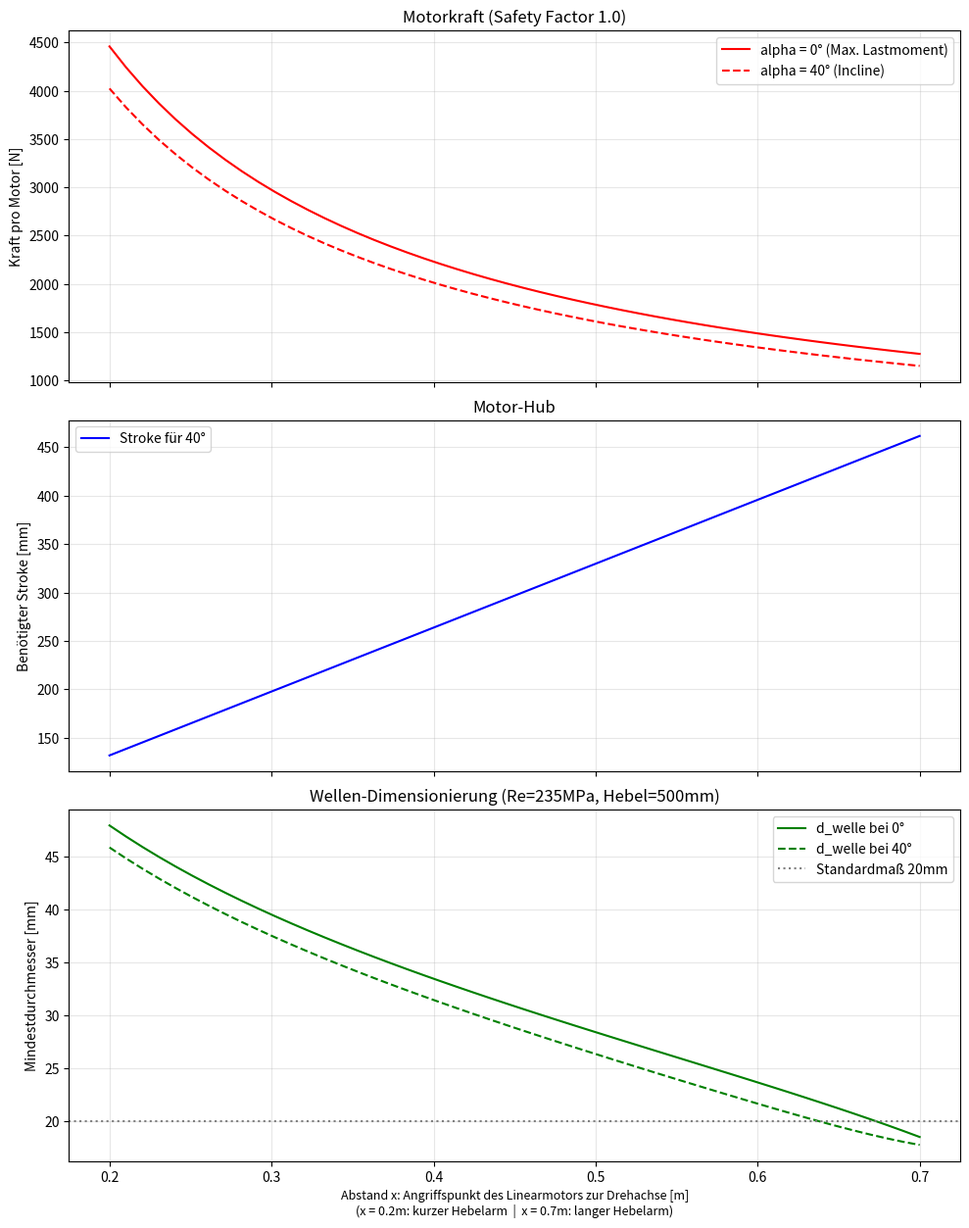

Write the Python code that produced this figure.
import numpy as np
import matplotlib.pyplot as plt

# --- Konstanten ---
human_weight = 135*9.81
mattress_weight = 0
balken_platten_weight = 85*9.81
accessories_weight = 0
anzahl_linearM = 1
Lx = 0.7
Lz = 1.9
safety_factor = 1.0
L_hebel_mm = 500  # Abstand Lagerung zu Frame

# Statisches Moment (Maximales Moment bei alpha=0)
schwerpunkt_profil = (Lx/2*Lx + Lx/2*Lx + Lx*Lz)/(2*Lx+Lz)
M_weight = (schwerpunkt_profil * balken_platten_weight/2 +
            human_weight * (Lx - 0.2) +
            (mattress_weight / 2) * (Lx / 2) +
            accessories_weight * (Lx / 2))

# --- Kernfunktionen ---
def get_system_values(x_vec, alpha_deg, beta0_deg):
    a_rad = np.radians(alpha_deg)
    b0_rad = np.radians(beta0_deg)

    # Geometrie
    h0 = x_vec * np.sin(b0_rad)
    d0 = x_vec * np.cos(b0_rad)
    S1 = np.sqrt(h0**2 + d0**2)  # Startlänge

    h1 = h0 + x_vec * np.sin(a_rad)
    d1 = d0 + (x_vec - x_vec * np.cos(a_rad))
    S2 = np.sqrt(h1**2 + d1**2)  # Aktuelle Länge

    beta_now_rad = np.arctan2(h1, d1)
    gamma_deg = 180 - np.degrees(beta_now_rad) - alpha_deg

    # Kraftberechnung Motor (inkl. Safety)
    M_aktuell = M_weight * np.cos(a_rad)
    nenner_kraft = np.sin(np.radians(gamma_deg)) * x_vec * anzahl_linearM
    force = (M_aktuell * safety_factor) / nenner_kraft
    stroke = (S2 - S1) * 1000  # in mm

    # Wellenberechnung
    total_load_N = (human_weight + mattress_weight + balken_platten_weight + accessories_weight) * safety_factor

    F_welle_langs = (total_load_N / 2) * np.sin(a_rad) - force * np.cos(np.radians(gamma_deg))
    F_welle_quer = (total_load_N / 2) * np.cos(a_rad) - force * np.sin(np.radians(gamma_deg))
    F_res_welle = np.sqrt(F_welle_langs**2 + F_welle_quer**2)

    # Dimensionierung Durchmesser
    Re = 235
    safety_material = 1.5
    sigma_zul = Re / safety_material

    Mb_max = F_res_welle * L_hebel_mm
    welle_d = np.cbrt((32 * Mb_max) / (np.pi * sigma_zul))

    return force, stroke, welle_d

# --- Daten generieren ---
x_range = np.linspace(0.2, 0.7, 50)
beta0_test = 90

f0, s0, d0 = get_system_values(x_range, 0, beta0_test)
f40, s40, d40 = get_system_values(x_range, 40, beta0_test)

# --- Maximale Motorkraft ausgeben ---
max_force_0 = np.max(f0)
max_force_40 = np.max(f40)
x_at_max_0 = x_range[np.argmax(f0)]
x_at_max_40 = x_range[np.argmax(f40)]

print("=== Maximale Motorkraft ===")
print(f"alpha = 0°:  {max_force_0:.1f} N  (bei x = {x_at_max_0:.3f} m)")
print(f"alpha = 40°: {max_force_40:.1f} N  (bei x = {x_at_max_40:.3f} m)")

# --- Maximale Motorkraft am definierten Hebelarm ausgeben ---
f_hebel, _, _ = get_system_values(np.array([L_hebel_mm / 1000]), 0, beta0_test)
print("\n=== Maximale Motorkraft am definierten Hebelarm ===")
print(f"Hebelarm: {L_hebel_mm} mm")
print(f"Max. Kraft (alpha = 0°, Worst Case): {f_hebel[0]:.1f} N")
# --- Maximale Motorkraft am definierten Hebelarm ausgeben ---
f_hebel, s_hebel, _ = get_system_values(np.array([L_hebel_mm / 1000]), 0, beta0_test)
print("\n=== Maximale Motorkraft am definierten Hebelarm ===")
print(f"Hebelarm: {L_hebel_mm} mm")
print(f"Max. Kraft (alpha = 0°, Worst Case): {f_hebel[0]:.1f} N")

# --- Hub am definierten Hebelarm ausgeben ---
_, s_hebel_40, _ = get_system_values(np.array([L_hebel_mm / 1000]), 40, beta0_test)
print(f"Benötigter Hub (alpha = 0° -> 40°): {s_hebel_40[0]:.1f} mm")


# --- Plotting ---
fig, (ax1, ax2, ax3) = plt.subplots(3, 1, figsize=(10, 14), sharex=True)

# 1. Kraft-Plot
ax1.plot(x_range, f0, 'r-', label='alpha = 0° (Max. Lastmoment)')
ax1.plot(x_range, f40, 'r--', label='alpha = 40° (Incline)')
ax1.set_ylabel('Kraft pro Motor [N]')
ax1.set_title(f'Motorkraft (Safety Factor {safety_factor})')
ax1.legend()
ax1.grid(True, alpha=0.3)

# 2. Hub-Plot
ax2.plot(x_range, s40, 'b-', label='Stroke für 40°')
ax2.set_ylabel('Benötigter Stroke [mm]')
ax2.set_title('Motor-Hub')
ax2.legend()
ax2.grid(True, alpha=0.3)

# 3. Wellen-Plot
ax3.plot(x_range, d0, 'g-', label='d_welle bei 0°')
ax3.plot(x_range, d40, 'g--', label='d_welle bei 40°')
ax3.axhline(y=20, color='gray', linestyle=':', label='Standardmaß 20mm')
ax3.set_ylabel('Mindestdurchmesser [mm]')
ax3.set_xlabel(
    'Abstand x: Angriffspunkt des Linearmotors zur Drehachse [m]\n'
    '(x = 0.2m: kurzer Hebelarm  |  x = 0.7m: langer Hebelarm)',
    fontsize=9
)
ax3.set_title(f'Wellen-Dimensionierung (Re=235MPa, Hebel={L_hebel_mm}mm)')
ax3.legend()
ax3.grid(True, alpha=0.3)

plt.tight_layout()
plt.subplots_adjust(bottom=0.15)
plt.show()
